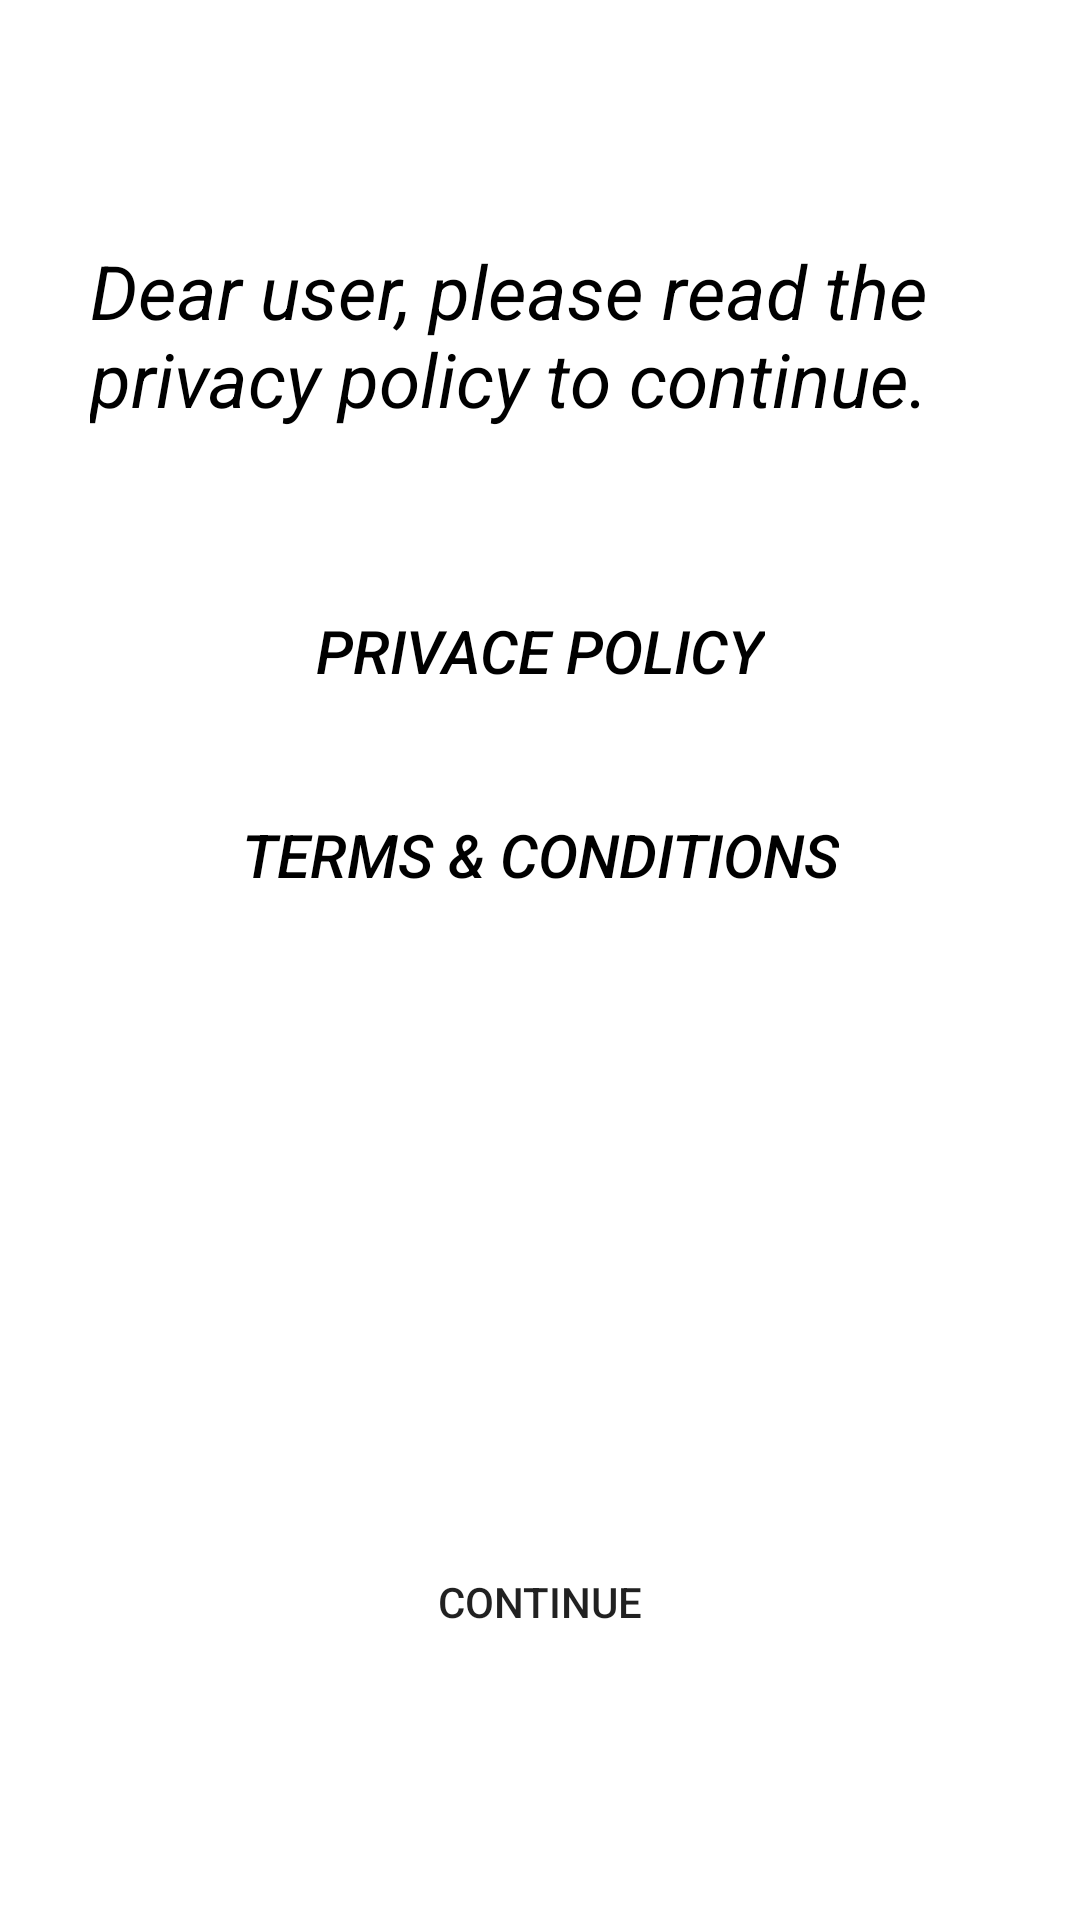

Produce the Android XML layout that renders to this screen, including the resource entries it uses.
<!-- AndroidManifest.xml: application theme Theme.ChatAppa -->
<!-- res/layout/fragment_four_user_poll.xml -->
<?xml version="1.0" encoding="utf-8"?>
<androidx.constraintlayout.widget.ConstraintLayout xmlns:android="http://schemas.android.com/apk/res/android"
    xmlns:app="http://schemas.android.com/apk/res-auto"
    xmlns:tools="http://schemas.android.com/tools"
    android:layout_width="match_parent"
    android:layout_height="match_parent"
    tools:context=".user_poll.UserPollFragment">

    <TextView
        android:id="@+id/tv_question"
        android:layout_width="wrap_content"
        android:layout_height="wrap_content"
        android:layout_marginTop="80dp"
        android:paddingStart="30dp"
        android:paddingEnd="30dp"
        android:text="Dear user, please read the privacy policy to continue."
        android:textColor="@color/black"
        android:textSize="25sp"
        android:textStyle="italic"
        app:layout_constraintEnd_toEndOf="parent"
        app:layout_constraintStart_toStartOf="parent"
        app:layout_constraintTop_toTopOf="parent" />


    <Button
        android:id="@+id/police"
        android:layout_width="wrap_content"
        android:layout_height="wrap_content"
        android:background="@android:color/transparent"
        android:text="Privace policy"
        android:textSize="20sp"
        android:textStyle="italic"
        android:layout_marginTop="50dp"
        android:textColor="@color/black"
        app:layout_constraintEnd_toEndOf="parent"
        app:layout_constraintStart_toStartOf="parent"
        app:layout_constraintTop_toBottomOf="@+id/tv_question" />

    <Button
        android:id="@+id/term"
        android:layout_width="wrap_content"
        android:layout_height="wrap_content"
        android:background="@android:color/transparent"
        android:text='Terms &amp; conditions'
        android:textSize="20sp"
        android:layout_marginTop="20dp"
        android:textStyle="italic"
        android:textColor="@color/black"
        app:layout_constraintEnd_toEndOf="parent"
        app:layout_constraintStart_toStartOf="parent"
        app:layout_constraintTop_toBottomOf="@+id/police" />


    <Button
        android:id="@+id/button"
        android:layout_width="match_parent"
        android:layout_height="50dp"
        android:layout_marginStart="50dp"
        android:layout_marginTop="200dp"
        android:layout_marginEnd="50dp"
        android:background="@drawable/radius_button"
        android:text="Continue"
        app:layout_constraintEnd_toEndOf="parent"
        app:layout_constraintStart_toStartOf="parent"
        app:layout_constraintTop_toBottomOf="@+id/term" />


</androidx.constraintlayout.widget.ConstraintLayout>
<!-- resources referenced by this layout -->
<resources>
  <color name="black">#FF000000</color>
  <style name="Theme.ChatAppa" parent="Theme.MaterialComponents.Light">
          
          <item name="colorPrimary">@color/purple_500</item>
          <item name="colorPrimaryVariant">@color/purple_700</item>
          <item name="colorOnPrimary">@color/white</item>
          
          <item name="colorSecondary">@color/teal_200</item>
          <item name="colorSecondaryVariant">@color/teal_700</item>
          <item name="colorOnSecondary">@color/black</item>
          
          <item name="android:statusBarColor" tools:targetApi="l">?attr/colorPrimaryVariant</item>
          
      </style>
  <color name="purple_500">#202E48</color>
  <color name="purple_700">#202E48</color>
  <color name="white">#FFFFFFFF</color>
  <color name="teal_200">#FF03DAC5</color>
  <color name="teal_700">#FF018786</color>
</resources>
